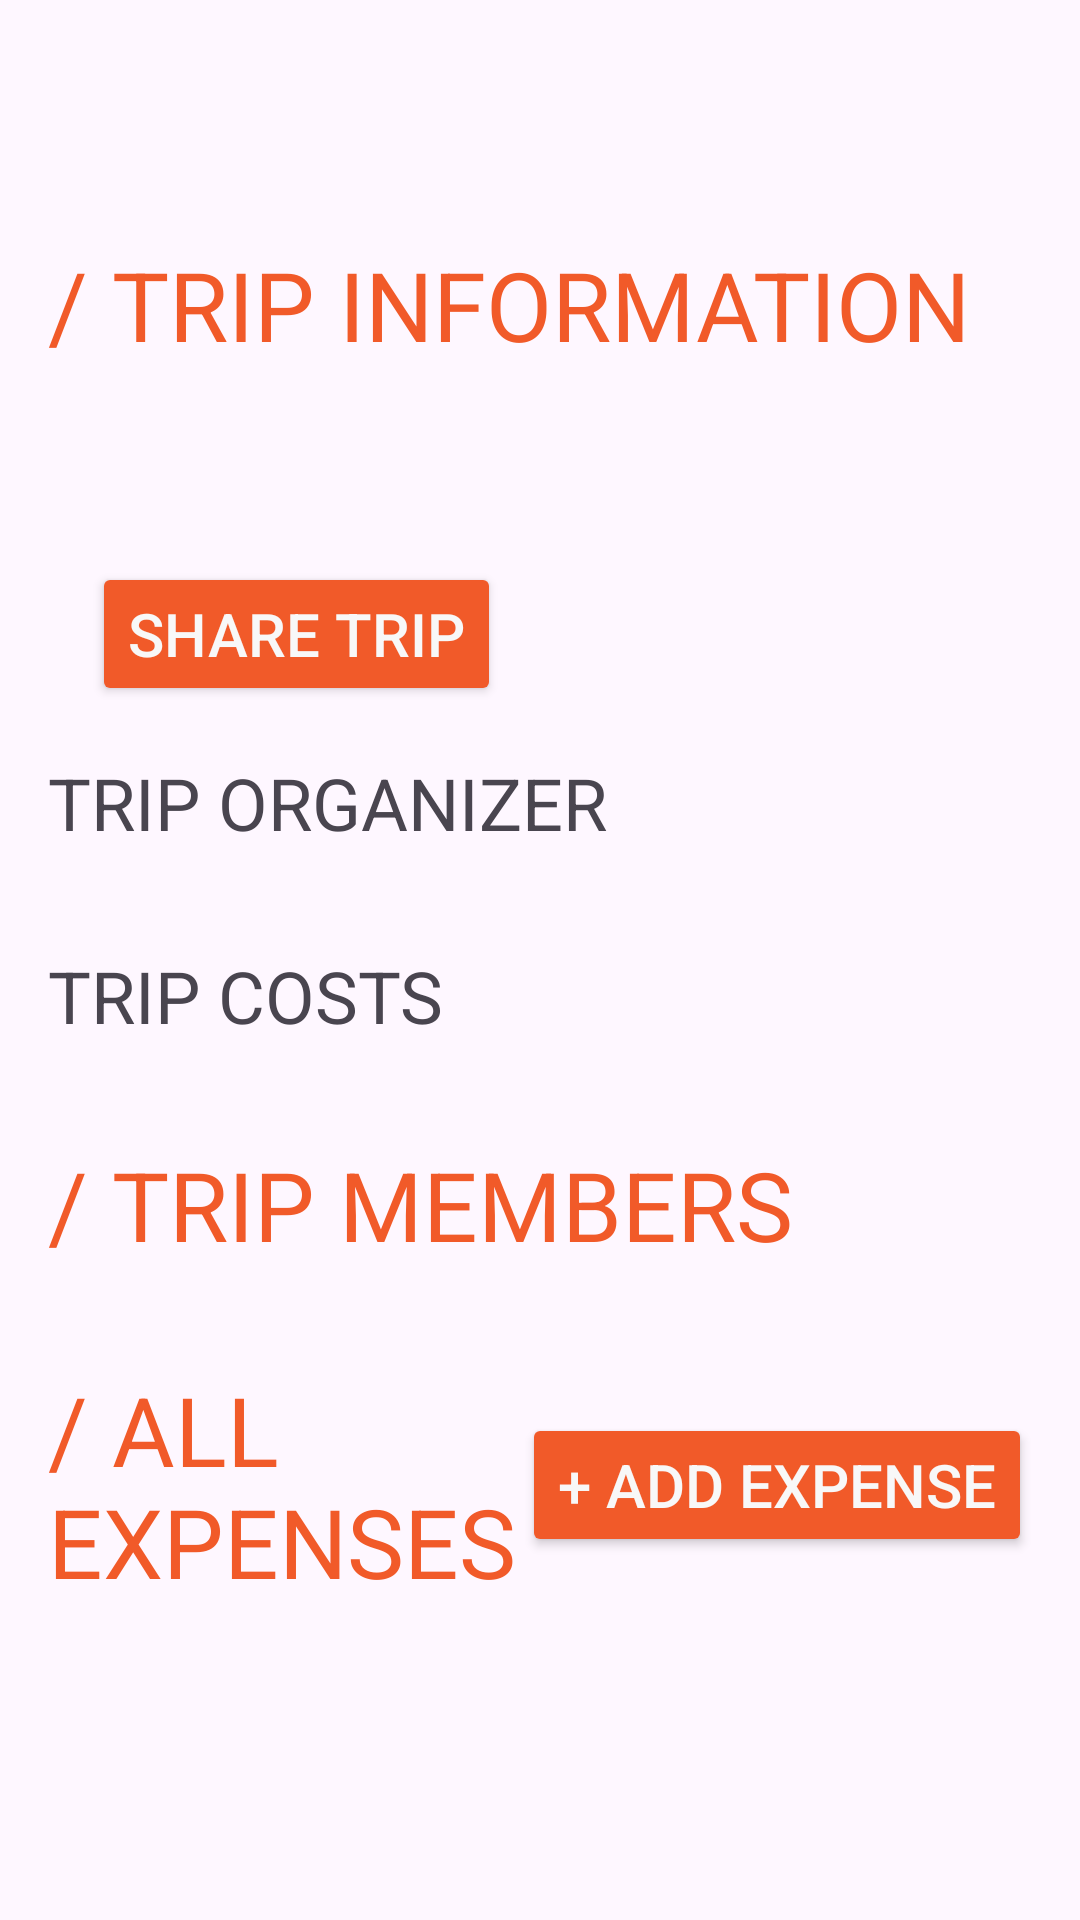

Layout XML and referenced resources for this Android screen:
<!-- AndroidManifest.xml: application theme Theme.TripSplit -->
<!-- res/layout/activity_view_trip.xml -->
<?xml version="1.0" encoding="utf-8"?>
<androidx.constraintlayout.widget.ConstraintLayout xmlns:android="http://schemas.android.com/apk/res/android"
        xmlns:tools="http://schemas.android.com/tools"
        xmlns:app="http://schemas.android.com/apk/res-auto"
        android:id="@+id/main"
        android:layout_width="match_parent"
        android:layout_height="match_parent"
        tools:context=".activities.ViewTripActivity">


    <ScrollView
            android:layout_width="match_parent"
            android:layout_height="match_parent"
            android:fillViewport="true"
            app:layout_constraintTop_toTopOf="parent"
            app:layout_constraintStart_toStartOf="parent"
            android:layout_marginTop="?attr/actionBarSize"
            tools:layout_editor_absoluteY="1dp"
            tools:layout_editor_absoluteX="1dp">

        <LinearLayout
                android:orientation="vertical"
                android:layout_width="match_parent"
                android:layout_height="match_parent"
                app:layout_constraintTop_toTopOf="parent"
                app:layout_constraintStart_toStartOf="parent"
                app:layout_constraintEnd_toEndOf="parent"
                android:paddingHorizontal="16dp"
                app:layout_constraintBottom_toBottomOf="parent">

            <TextView
                    android:layout_width="match_parent"
                    android:layout_height="wrap_content"
                    android:id="@+id/tripViewInfoTitle"
                    android:text="/ Trip Information"
                    android:textSize="32dp"
                    android:textColor="@color/accent"
                    android:paddingVertical="16dp"/>

            <TextView
                    android:layout_width="match_parent"
                    android:layout_height="wrap_content"
                    android:paddingBottom="16dp"
                    android:textSize="24dp"
                    android:id="@+id/tripViewDate" />

            <LinearLayout
                    android:layout_width="wrap_content"
                    android:layout_height="wrap_content"
                    android:orientation="horizontal"
                    android:layout_gravity="center_horizontal"
                    >

                <Button
                        android:layout_width="wrap_content"
                        android:layout_height="wrap_content"
                        android:id="@+id/shareTripBtn"
                        android:text="Share trip"
                        android:textSize="20dp"
                        android:layout_marginHorizontal="8dp"
                        android:backgroundTint="@color/accent"
                        android:textColor="@color/secondary"/>

                <Button
                        android:layout_width="wrap_content"
                        android:layout_height="wrap_content"
                        android:id="@+id/paymentQRBtn"
                        android:visibility="invisible"
                        android:text="Payment QR"
                        android:textSize="20dp"
                        android:layout_marginHorizontal="8dp"
                        android:backgroundTint="@color/accent"
                        android:textColor="@color/secondary"/>

            </LinearLayout>

            <TextView
                    android:layout_width="match_parent"
                    android:layout_height="wrap_content"
                    android:id="@+id/tripViewOrganizerTitle"
                    android:text="Trip Organizer"
                    android:textSize="24dp"
                    android:paddingVertical="16dp"/>

            <LinearLayout
                    android:layout_width="match_parent"
                    android:layout_height="wrap_content"
                    android:id="@+id/tripOrganizer"
                    android:orientation="vertical">

            </LinearLayout>

            <TextView
                    android:layout_width="match_parent"
                    android:layout_height="wrap_content"
                    android:id="@+id/tripViewCostsTitle"
                    android:text="Trip Costs"
                    android:textSize="24dp"
                    android:paddingVertical="16dp"/>

            <LinearLayout
                    android:layout_width="match_parent"
                    android:layout_height="wrap_content"
                    android:id="@+id/tripCosts"
                    android:orientation="vertical">

            </LinearLayout>

            <TextView
                    android:layout_width="match_parent"
                    android:layout_height="wrap_content"
                    android:id="@+id/tripViewMembersTitle"
                    android:text="/ Trip Members"
                    android:textSize="32dp"
                    android:textColor="@color/accent"
                    android:paddingVertical="16dp"/>

            <LinearLayout
                    android:layout_width="match_parent"
                    android:layout_height="wrap_content"
                    android:orientation="vertical"
                    android:divider="@drawable/empty_divider"
                    android:showDividers="middle"
                    android:id="@+id/tripViewMembersList">

            </LinearLayout>

            <LinearLayout
                    android:layout_width="match_parent"
                    android:layout_height="wrap_content"
                    android:gravity="center"
                    android:layout_marginBottom="16dp"
                    android:orientation="horizontal">

                <TextView
                        android:layout_width="wrap_content"
                        android:layout_height="wrap_content"
                        android:layout_weight="2"
                        android:id="@+id/tripViewExpensesTitle"
                        android:text="/ All Expenses"
                        android:textSize="32dp"
                        android:paddingVertical="16dp"
                        android:textColor="@color/accent"
                        />

                <Button
                        android:layout_width="wrap_content"
                        android:layout_height="wrap_content"
                        android:id="@+id/addExpenseBtn"
                        android:text="+ Add expense"
                        android:textSize="20dp"
                        android:backgroundTint="@color/accent"
                        android:textColor="@color/secondary"/>

            </LinearLayout>

            <LinearLayout
                    android:layout_width="match_parent"
                    android:layout_height="wrap_content"
                    android:id="@+id/tripViewExpensesList"
                    android:orientation="vertical"
                    android:divider="@drawable/empty_divider"
                    android:showDividers="middle"/>

        </LinearLayout>

    </ScrollView>
</androidx.constraintlayout.widget.ConstraintLayout>
<!-- resources referenced by this layout -->
<resources>
  <color name="accent">#F15A29</color>
  <color name="secondary">#F8F8F8</color>
  <!-- drawable empty_divider (drawable) -->
  <?xml version="1.0" encoding="utf-8"?>
  <shape xmlns:android="http://schemas.android.com/apk/res/android">
      <size
              android:height="16dp"
              android:width="0dp"/>
  </shape>
  <style name="Theme.TripSplit" parent="Base.Theme.TripSplit" />
  <style name="Base.Theme.TripSplit" parent="Theme.Material3.DayNight">
          
          <item name="colorPrimary">@color/primary</item>
          <item name="colorSecondary">@color/secondary</item>
          <item name="colorAccent">@color/accent</item>
          <item name="textAllCaps">true</item>
      </style>
  <color name="primary">#231F20</color>
</resources>
